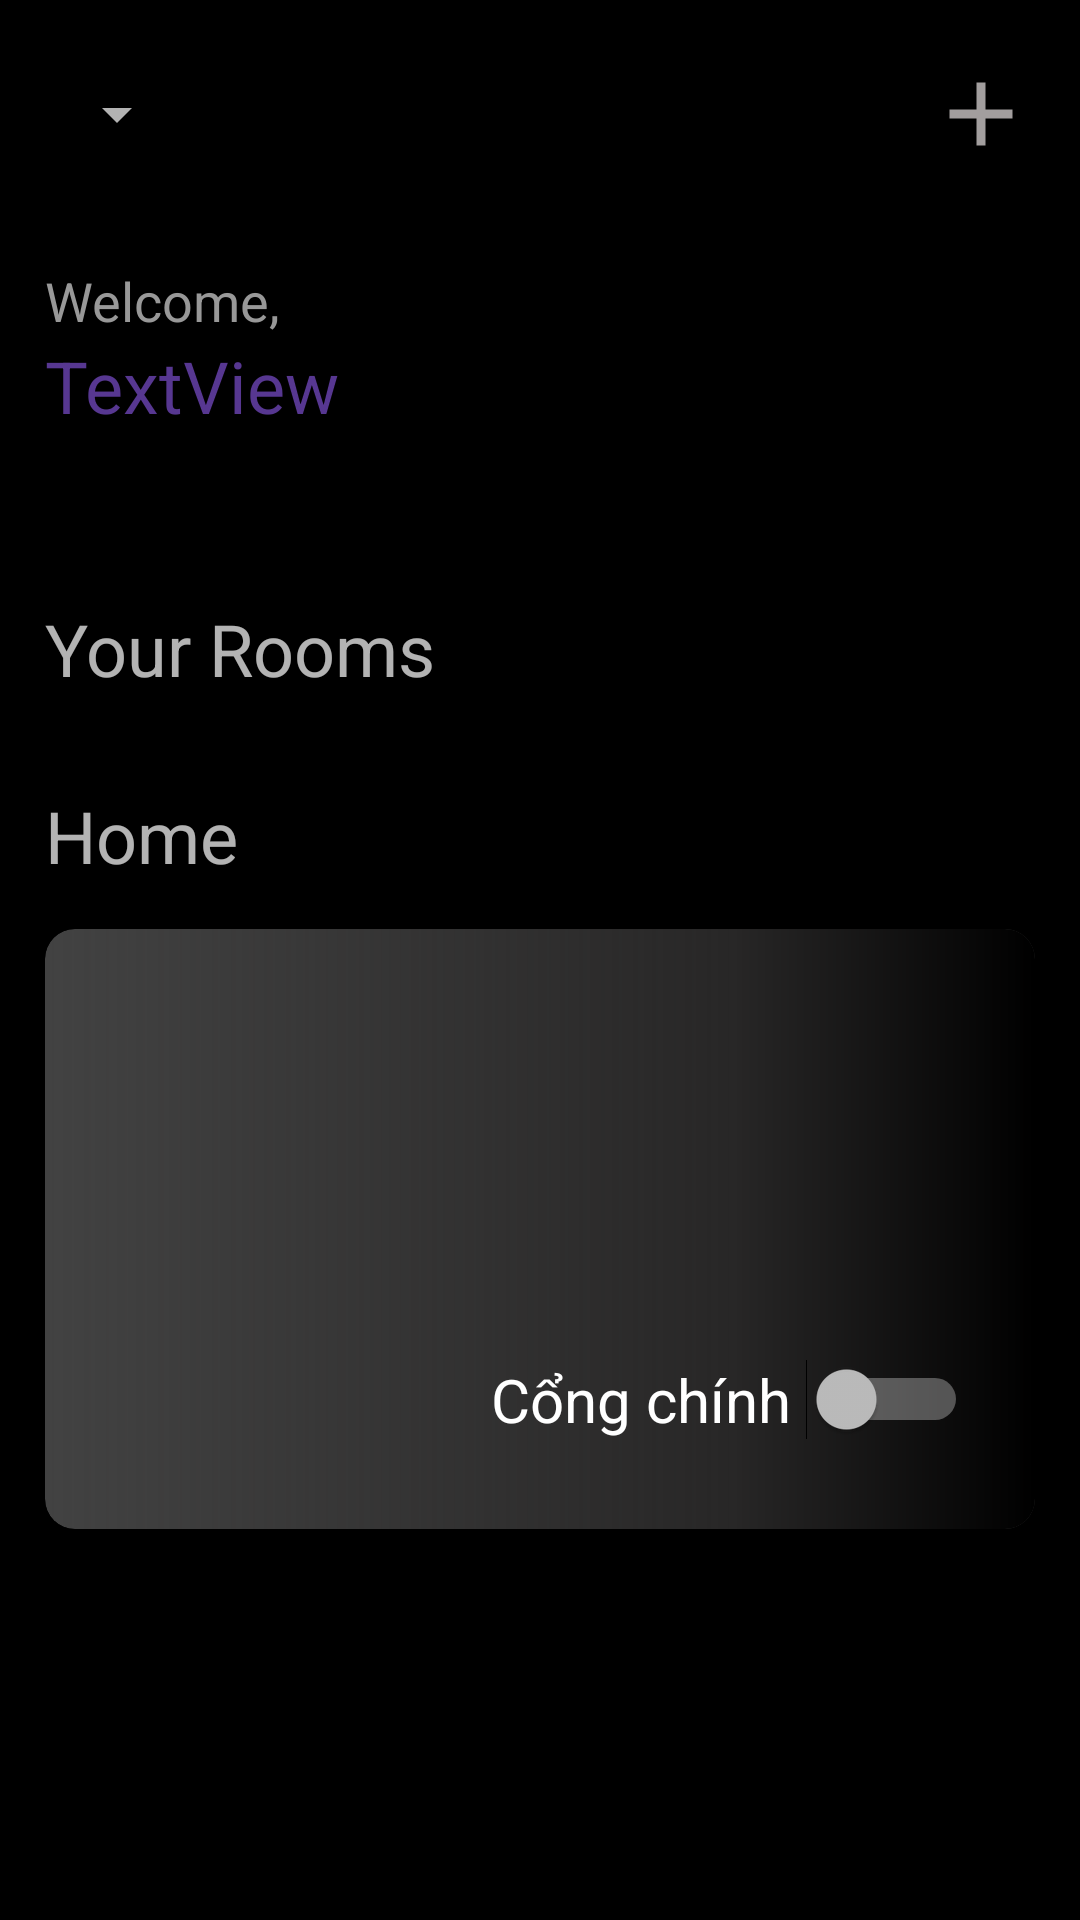

Write the Android layout XML for this screen, with the resource values it uses.
<!-- AndroidManifest.xml: application theme Theme.Design.NoActionBar -->
<!-- res/layout/fragment_home.xml -->
<?xml version="1.0" encoding="utf-8"?>
<androidx.constraintlayout.widget.ConstraintLayout xmlns:android="http://schemas.android.com/apk/res/android"
    xmlns:app="http://schemas.android.com/apk/res-auto"
    xmlns:tools="http://schemas.android.com/tools"
    android:layout_width="match_parent"
    android:layout_height="match_parent"
    android:background="@color/black"
    tools:context=".Fragment.HomeFragment">


    <ImageView
        android:id="@+id/imageView6"
        android:layout_width="200dp"
        android:layout_height="200dp"
        android:src="@drawable/logo"
        app:layout_constraintEnd_toEndOf="parent"
        app:layout_constraintTop_toTopOf="parent" />

    <TextView
        android:id="@+id/textView4"
        android:layout_width="wrap_content"
        android:layout_height="wrap_content"
        android:layout_marginStart="15dp"
        android:text="Welcome,"
        android:textColor="#989898"
        android:textSize="18sp"
        app:layout_constraintBottom_toBottomOf="@+id/imageView6"
        app:layout_constraintStart_toStartOf="parent"
        app:layout_constraintTop_toTopOf="@+id/imageView6" />

    <TextView
        android:id="@+id/txtUserName"
        android:layout_width="wrap_content"
        android:layout_height="wrap_content"
        android:text="TextView"
        android:textColor="#573791"
        android:textSize="24sp"
        app:layout_constraintStart_toStartOf="@+id/textView4"
        app:layout_constraintTop_toBottomOf="@+id/textView4" />

    <ImageView
        android:id="@+id/btnAdd"
        android:layout_width="wrap_content"
        android:layout_height="wrap_content"
        android:layout_marginTop="20dp"
        android:layout_marginEnd="15dp"
        android:src="@drawable/ic_baseline_add_24"
        app:layout_constraintEnd_toEndOf="parent"
        app:layout_constraintTop_toTopOf="parent" />

    <TextView
        android:id="@+id/textView6"
        android:layout_width="wrap_content"
        android:layout_height="wrap_content"
        android:text="Your Rooms"
        android:textSize="24sp"
        app:layout_constraintStart_toStartOf="@+id/txtUserName"
        app:layout_constraintTop_toBottomOf="@+id/imageView6" />


    <androidx.viewpager2.widget.ViewPager2
        android:id="@+id/vpListRoom"
        android:layout_width="0dp"
        android:layout_height="wrap_content"
        android:layout_marginStart="15dp"
        android:layout_marginTop="15dp"
        android:layout_marginEnd="15dp"
        android:paddingStart="0dp"
        android:paddingEnd="100dp"
        app:layout_constraintEnd_toEndOf="parent"
        app:layout_constraintStart_toStartOf="parent"
        app:layout_constraintTop_toBottomOf="@+id/textView6" />

    <ListView
        android:id="@+id/lvAdd"
        android:layout_width="0dp"
        android:layout_height="wrap_content"
        android:layout_marginTop="8dp"
        android:visibility="gone"
        app:layout_constraintEnd_toEndOf="@+id/btnAdd"
        app:layout_constraintStart_toStartOf="@+id/imageView6"
        app:layout_constraintTop_toBottomOf="@+id/btnAdd" />

    <Spinner
        android:id="@+id/spinnerSlHome"
        android:layout_width="wrap_content"
        android:layout_height="wrap_content"
        app:layout_constraintBottom_toBottomOf="@+id/btnAdd"
        app:layout_constraintStart_toStartOf="@+id/textView4"
        app:layout_constraintTop_toTopOf="@+id/btnAdd" />

    <androidx.cardview.widget.CardView
        android:id="@+id/cardView1"
        android:layout_width="0dp"
        android:layout_height="200dp"
        android:layout_marginTop="15dp"
        app:cardCornerRadius="10dp"
        app:layout_constraintEnd_toEndOf="@+id/vpListRoom"
        app:layout_constraintStart_toStartOf="@+id/textView5"
        app:layout_constraintTop_toBottomOf="@+id/textView5">

        <androidx.constraintlayout.widget.ConstraintLayout
            android:id="@+id/constraintLayout"
            android:layout_width="match_parent"
            android:layout_height="match_parent">

            
            <ImageView
                android:id="@+id/imgHomeLayout"
                android:layout_width="match_parent"
                android:layout_height="match_parent"
                android:scaleType="centerCrop"
                android:src="@drawable/livingroom"
                app:layout_constraintBottom_toBottomOf="parent"
                app:layout_constraintEnd_toEndOf="parent"
                app:layout_constraintStart_toStartOf="parent"
                app:layout_constraintTop_toTopOf="parent" />


            <ImageView
                android:id="@+id/imageView1"
                android:layout_width="match_parent"
                android:layout_height="match_parent"
                android:background="@drawable/gradient"
                app:layout_constraintBottom_toBottomOf="parent"
                app:layout_constraintEnd_toEndOf="parent"
                app:layout_constraintHorizontal_bias="1.0"
                app:layout_constraintStart_toStartOf="parent"
                app:layout_constraintTop_toTopOf="parent"
                app:layout_constraintVertical_bias="1.0" />

            <Switch
                android:id="@+id/swGateHome"
                android:layout_width="wrap_content"
                android:layout_height="wrap_content"
                android:layout_marginBottom="15dp"
                android:text="Cổng chính "
                android:textSize="20sp"
                app:layout_constraintBottom_toBottomOf="parent"
                app:layout_constraintEnd_toEndOf="parent"
                app:layout_constraintHorizontal_bias="0.869"
                app:layout_constraintStart_toStartOf="parent"
                app:layout_constraintTop_toTopOf="parent"
                app:layout_constraintVertical_bias="0.907" />
        </androidx.constraintlayout.widget.ConstraintLayout>
    </androidx.cardview.widget.CardView>

    <TextView
        android:id="@+id/textView5"
        android:layout_width="wrap_content"
        android:layout_height="wrap_content"
        android:layout_marginTop="15dp"
        android:text="Home"
        android:textSize="24sp"
        app:layout_constraintStart_toStartOf="@+id/vpListRoom"
        app:layout_constraintTop_toBottomOf="@+id/vpListRoom" />


</androidx.constraintlayout.widget.ConstraintLayout>
<!-- resources referenced by this layout -->
<resources>
  <color name="black">#FF000000</color>
  <!-- drawable gradient (drawable) -->
  <?xml version="1.0" encoding="utf-8"?>
  <shape xmlns:android="http://schemas.android.com/apk/res/android">
      <gradient
          android:type="linear"
          android:startX="0"
          android:startY="0"
          android:endX="100"
          android:endY="0"
          android:angle="0"
          android:centerColor="#272626"
          android:centerY="0.7"
          android:endColor="#ff000000"
          android:startColor="#00000000"/>
  </shape>
  <!-- drawable ic_baseline_add_24 (drawable) -->
  <vector android:height="36dp" android:tint="#A29E9E"
      android:viewportHeight="24" android:viewportWidth="24"
      android:width="36dp" xmlns:android="http://schemas.android.com/apk/res/android">
      <path android:fillColor="@color/purple_200" android:pathData="M19,13h-6v6h-2v-6H5v-2h6V5h2v6h6v2z"/>
  </vector>
  <color name="purple_200">#FFBB86FC</color>
</resources>
